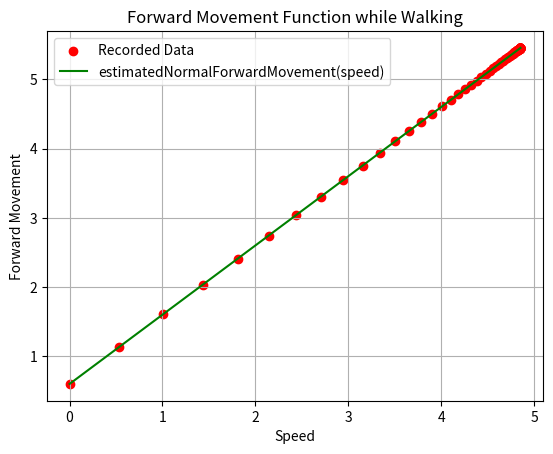

Write the Python code that produced this figure.
"""
[redacted]
[redacted]
"""
import numpy as np
import matplotlib.pyplot as plt

current_speed = [0.0, 0.53400004, 1.00926, 1.4322414, 1.8086947, 2.1437383, 2.441927, 2.707315, 2.9435103, 3.1537242,
                 3.3408144, 3.507325, 3.6555192, 3.7874122, 3.9047966, 4.0092688, 4.102249, 4.1850014, 4.2586513,
                 4.3241997, 4.3825374, 4.4344583, 4.4806676, 4.521794, 4.5583963, 4.5909724, 4.619965, 4.6457686,
                 4.668734, 4.689173, 4.707364, 4.7235537, 4.7379627, 4.750787, 4.7622, 4.772358, 4.7813983,
                 4.7894444, 4.7966056, 4.802979, 4.808651, 4.8136992, 4.818192, 4.8221908, 4.8257494, 4.828917,
                 4.831736, 4.8342447, 4.8364778, 4.838465, 4.840234, 4.841808, 4.843209, 4.8444557, 4.8455653,
                 4.846553, 4.8474317, 4.848214, 4.8489103, 4.84953, 4.850082, 4.8505726, 4.8510094, 4.851398,
                 4.851744, 4.852052, 4.8523264, 4.8525705, 4.8527875, 4.8529806, 4.8531528, 4.853306, 4.853442,
                 4.8535633, 4.853671, 4.853767, 4.8538523, 4.8539286, 4.8539963, 4.8540564, 4.85411, 4.8541574,
                 4.8542, 4.8542376, 4.8542714, 4.8543015, 4.854328, 4.854352, 4.854373, 4.8543916, 4.8544083,
                 4.854423, 4.8544364, 4.8544483, 4.854459, 4.8544683, 4.8544765, 4.854484, 4.8544908, 4.8544965,
                 4.8545017, 4.8545065, 4.854511, 4.8545146, 4.854518, 4.854521, 4.854523, 4.8545256, 4.8545275,
                 4.8545294, 4.854531, 4.8545322, 4.8545337, 4.8545346, 4.8545356, 4.8545365, 4.8545375, 4.854538,
                 4.8545384, 4.854539, 4.8545394, 4.85454, 4.8545403, 4.854541, 4.8545413, 4.854542, 4.8545423,
                 4.8545423, 4.8545423]

forward_movement = [0.6000004, 1.1339998, 1.6092596, 2.0322418, 2.4086952, 2.7437382, 3.0419273, 3.3073158, 3.5435104,
                    3.7537231, 3.940815, 4.1073265, 4.25552, 4.387413, 4.504795, 4.609268, 4.7022476, 4.785, 4.85865,
                    4.924202, 4.9825363, 5.034462, 5.0806656, 5.1217957, 5.158394, 5.1909714, 5.219963, 5.2457657,
                    5.26873, 5.2891693, 5.307358, 5.3235474, 5.337967, 5.3507843, 5.362198, 5.37236, 5.3813934,
                    5.38945, 5.3966064, 5.4029846, 5.4086456, 5.4136963, 5.4181976, 5.4221954, 5.4257507, 5.4289246,
                    5.431732, 5.43425, 5.4364777, 5.4384613, 5.4402313, 5.441803, 5.443207, 5.444458, 5.4455566,
                    5.4465637, 5.447418, 5.4482117, 5.4489136, 5.449524, 5.4500732, 5.4505615, 5.4510193, 5.4513855,
                    5.4517517, 5.452057, 5.4523315, 5.4525757, 5.4527893, 5.4529724, 5.4531555, 5.453308, 5.45343,
                    5.4535522, 5.4536743,
                    5.453766, 5.4538574, 5.4539185, 5.45401, 5.454071, 5.4541016, 5.4541626, 5.454193, 5.4542236,
                    5.4542847, 5.454315, 5.454315, 5.4543457, 5.454376, 5.4544067, 5.4544067, 5.4544373, 5.4544373,
                    5.4544373, 5.454468, 5.454468, 5.454468, 5.4544983, 5.4544983, 5.4544983, 5.454529, 5.454529,
                    5.454529, 5.454529, 5.454529, 5.454529, 5.454529, 5.454529, 5.454529, 5.454529, 5.454529,
                    5.454529, 5.454529, 5.454529, 5.454529, 5.454529, 5.454529, 5.454529, 5.454529, 5.454529,
                    5.454529, 5.454529, 5.454529, 5.454529, 5.454529, 5.454529, 5.454529, 5.454529, 5.454529]

np_current_speed = np.asarray(current_speed)
np_forward_movement = np.asarray(forward_movement)


def own_linear_func(x):
    return x + 0.6


fitted_own_func = lambda x: own_linear_func(x)

plt.scatter(np_current_speed, np_forward_movement, label='Recorded Data', color='red')
plt.plot(np_current_speed, fitted_own_func(np_current_speed), label='estimatedNormalForwardMovement(speed)',
         color='green')
plt.xlabel('Speed')
plt.ylabel('Forward Movement')
plt.legend()
plt.title('Forward Movement Function while Walking')
plt.grid(True)
# plt.savefig('estimatedNormalForwardMovement.pdf')
plt.show()
